Run: headless pygame with SDL's dummy video driver; simulated clock (each Clock.tick advances the game by its frame time, no real sleeping); random seed 0; keys injected as events and as key.get_pressed() state; mouse plan: one left click at the window centre at the start of phase 2, then a move to the lower-right quarter at the start of phase 3.
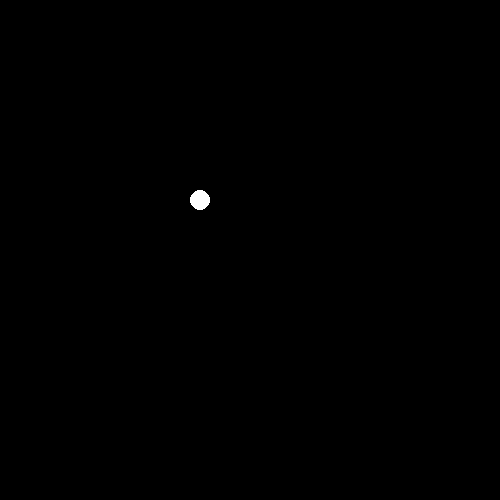
Frame 1 of 4 · flips 1–60 · no input
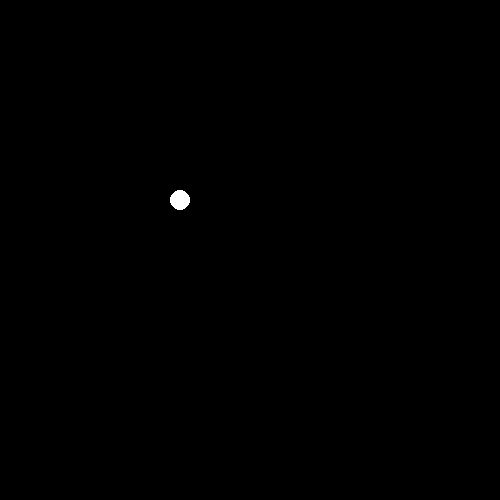
Frame 2 of 4 · flips 61–180 · clicked the window centre · tapped SPACE, RETURN · held RIGHT (→), D
Frame 3 of 4 · flips 181–300 · moved the mouse to the lower-right quarter · held DOWN (↓), S · screen unchanged from frame 2, image omitted
Frame 4 of 4 · flips 301–420 · held LEFT (←), A, UP (↑), W · screen unchanged from frame 3, image omitted

The pygame program that drew these frames:

import pygame

pygame.init()

screen = pygame.display.set_mode((500, 500))


class Circle():
    def __init__(self, colour, position, radius, width):
        self.colour = colour
        self.position = list(position)  
        self.radius = radius
        self.width = width
        self.screen = screen

    def draw(self):
        pygame.draw.circle(self.screen,self.colour,self.position,self.radius,self.width)

    def move_right(self, amount):
        self.position[0] += amount


circle1 = Circle('white', (200, 200), 10, 0)

while True:
    screen.fill('black')

    for event in pygame.event.get():
        if event.type == pygame.QUIT:
            pygame.quit()

        elif event.type == pygame.MOUSEBUTTONDOWN:
            circle1.move_right(-20)

    circle1.draw()

    pygame.display.update()
